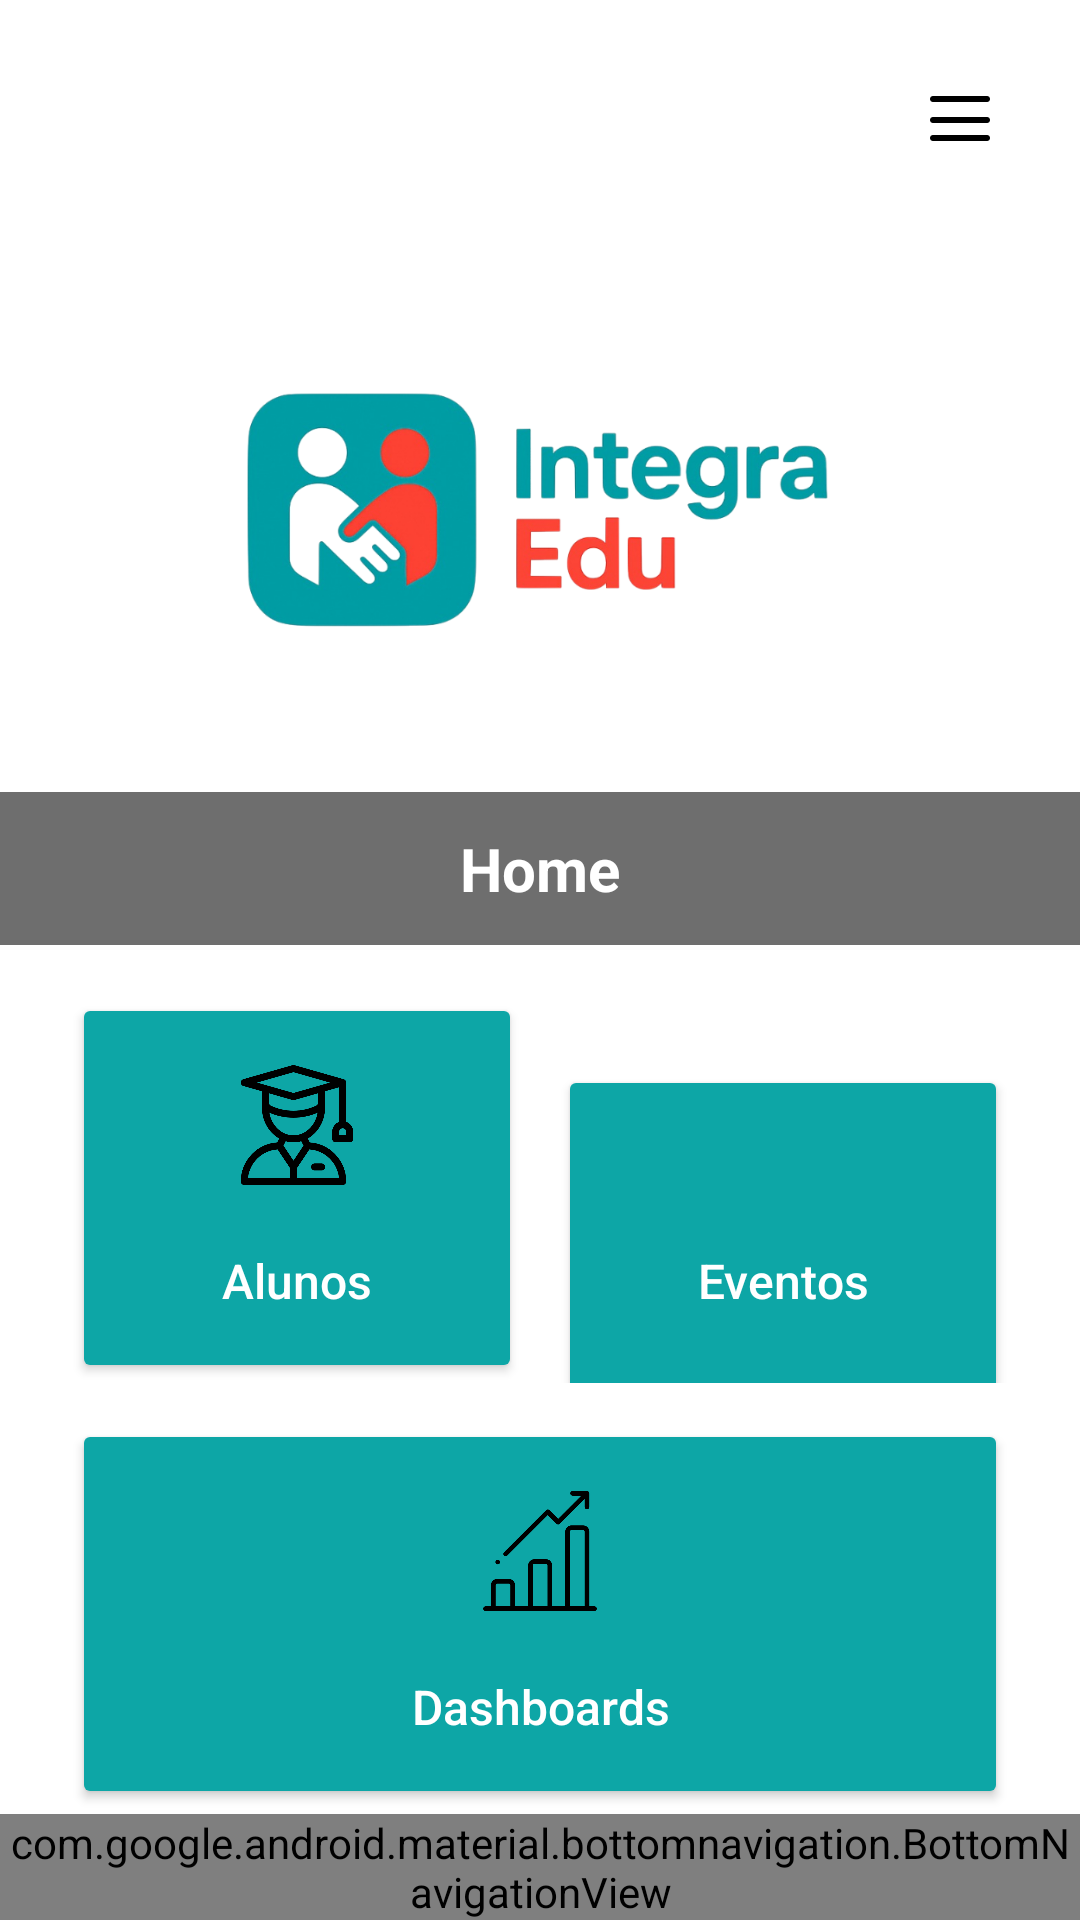

Here is an Android app screen rendered from its layout file. Give the layout XML and the strings, colors and styles it references.
<!-- AndroidManifest.xml: application theme Theme.IntegraEdu -->
<!-- res/layout/activity_home.xml -->
<?xml version="1.0" encoding="utf-8"?>
<androidx.constraintlayout.widget.ConstraintLayout
    xmlns:android="http://schemas.android.com/apk/res/android"
    xmlns:app="http://schemas.android.com/apk/res-auto"
    xmlns:tools="http://schemas.android.com/tools"
    android:layout_width="match_parent"
    android:layout_height="match_parent"
    android:background="#FFFFFF"
    tools:context=".HomeActivity">

    <ImageButton
        android:id="@+id/btnMenu"
        android:layout_width="48dp"
        android:layout_height="48dp"
        android:layout_margin="16dp"
        android:background="@android:color/transparent"
        android:contentDescription="Abrir menu"
        android:src="@drawable/ic_menu"
        app:layout_constraintEnd_toEndOf="parent"
        app:layout_constraintTop_toTopOf="parent"
        app:tint="#000000" />

    <ImageView
        android:id="@+id/imagemLogo"
        android:layout_width="200dp"
        android:layout_height="160dp"
        android:layout_marginTop="24dp"
        android:contentDescription="Logo do aplicativo"
        android:src="@drawable/imagem_logo"
        app:layout_constraintEnd_toEndOf="parent"
        app:layout_constraintStart_toStartOf="parent"
        app:layout_constraintTop_toBottomOf="@+id/btnMenu" />

    <TextView
        android:id="@+id/txtDivider"
        android:layout_width="0dp"
        android:layout_height="wrap_content"
        android:layout_marginTop="16dp"
        android:background="#6e6e6e"
        android:padding="12dp"
        android:text="Home"
        android:textAlignment="center"
        android:textColor="#FFFFFF"
        android:textSize="20sp"
        android:textStyle="bold"
        app:layout_constraintEnd_toEndOf="parent"
        app:layout_constraintStart_toStartOf="parent"
        app:layout_constraintTop_toBottomOf="@+id/imagemLogo" />

    <LinearLayout
        android:id="@+id/layoutTopButtons"
        android:layout_width="0dp"
        android:layout_height="wrap_content"
        android:layout_marginHorizontal="24dp"
        android:layout_marginTop="16dp"
        android:orientation="horizontal"
        app:layout_constraintEnd_toEndOf="parent"
        app:layout_constraintStart_toStartOf="parent"
        app:layout_constraintTop_toBottomOf="@id/txtDivider">

        <Button
            android:id="@+id/btnAlunos"
            android:layout_width="0dp"
            android:layout_height="130dp"
            android:layout_marginEnd="6dp"
            android:layout_weight="1"
            android:backgroundTint="#0DA6A6"
            android:drawableTop="@drawable/icone_alunos_redimensionado"
            android:drawablePadding="8dp"
            android:paddingTop="24dp"
            android:text="@string/alunos"
            android:textAllCaps="false"
            android:textColor="#FFFFFF"
            android:textSize="16sp"
            app:cornerRadius="12dp" />

        <Button
            android:id="@+id/btnEventos"
            android:layout_width="0dp"
            android:layout_height="130dp"
            android:layout_marginStart="6dp"
            android:layout_weight="1"
            android:backgroundTint="#0DA6A6"
            android:drawableTop="@drawable/icone_eventos_redimensionado"
            android:drawablePadding="8dp"
            android:paddingTop="24dp"
            android:text="@string/eventos"
            android:textAllCaps="false"
            android:textColor="#FFFFFF"
            android:textSize="16sp"
            app:cornerRadius="12dp" />
    </LinearLayout>

    <Button
        android:id="@+id/btnDashboards"
        android:layout_width="0dp"
        android:layout_height="130dp"
        android:layout_marginHorizontal="24dp"
        android:layout_marginTop="12dp"
        android:backgroundTint="#0DA6A6"
        android:drawableTop="@drawable/icone_dashboard_redimensionado"
        android:drawablePadding="8dp"
        android:paddingTop="24dp"
        android:text="@string/dashboards"
        android:textAllCaps="false"
        android:textColor="#FFFFFF"
        android:textSize="16sp"
        app:cornerRadius="12dp"
        app:layout_constraintEnd_toEndOf="parent"
        app:layout_constraintStart_toStartOf="parent"
        app:layout_constraintTop_toBottomOf="@+id/layoutTopButtons" />

    <LinearLayout
        android:id="@+id/menuLateral"
        android:layout_width="0dp"
        android:layout_height="match_parent"
        android:background="#F8F8F8"
        android:elevation="10dp"
        android:orientation="vertical"
        android:padding="16dp"
        android:visibility="gone"
        app:layout_constraintBottom_toBottomOf="parent"
        app:layout_constraintStart_toStartOf="parent"
        app:layout_constraintTop_toTopOf="parent"
        app:layout_constraintWidth_percent="0.6" />


    <com.google.android.material.bottomnavigation.BottomNavigationView
        android:id="@+id/bottom_navigation"
        android:layout_width="0dp"
        android:layout_height="wrap_content"
        android:background="#F5F5F5"
        app:itemIconTint="@color/bottom_nav_color_selector"
        app:itemTextColor="@color/bottom_nav_color_selector"
        app:layout_constraintBottom_toBottomOf="parent"
        app:layout_constraintEnd_toEndOf="parent"
        app:layout_constraintStart_toStartOf="parent"
        app:menu="@menu/bottom_nav_menu" />

</androidx.constraintlayout.widget.ConstraintLayout>
<!-- resources referenced by this layout -->
<resources>
  <!-- drawable ic_menu (drawable) -->
  <vector xmlns:android="http://schemas.android.com/apk/res/android"
      android:width="24dp"
      android:height="24dp"
      android:viewportWidth="24"
      android:viewportHeight="24">
      <path
          android:fillColor="#FFFFFF"
          android:pathData="M3,6h18c0.6,0 1,-0.4 1,-1s-0.4,-1 -1,-1H3C2.4,4 2,4.4 2,5s0.4,1 1,1zm18,5H3c-0.6,0 -1,0.4 -1,1s0.4,1 1,1h18c0.6,0 1,-0.4 1,-1s-0.4,-1 -1,-1zm0,6H3c-0.6,0 -1,0.4 -1,1s0.4,1 1,1h18c0.6,0 1,-0.4 1,-1s-0.4,-1 -1,-1z" />
  </vector>
  <!-- drawable icone_alunos_redimensionado (drawable) -->
  <?xml version="1.0" encoding="utf-8"?>
  <layer-list xmlns:android="http://schemas.android.com/apk/res/android">
  
      <item
          android:drawable="@drawable/alunos_icone"
          android:width="40dp"
          android:height="40dp"
          android:gravity="center" />
  
  </layer-list>
  <!-- drawable icone_dashboard_redimensionado (drawable) -->
  <?xml version="1.0" encoding="utf-8"?>
  <layer-list xmlns:android="http://schemas.android.com/apk/res/android">
  
      <item
          android:drawable="@drawable/dashboards_icone"
          android:width="40dp"
          android:height="40dp"
          android:gravity="center" />
  
  </layer-list>
  <!-- drawable icone_eventos_redimensionado (drawable) -->
  <?xml version="1.0" encoding="utf-8"?>
  <layer-list xmlns:android="http://schemas.android.com/apk/res/android">
  
      <item
          android:drawable="@drawable/eventos_icone"
          android:width="40dp"
          android:height="40dp"
          android:gravity="center" />
  
  </layer-list>
  <!-- drawable imagem_logo: png bitmap (drawable, 612150 bytes) -->
  <string name="alunos">Alunos</string>
  <string name="dashboards">Dashboards</string>
  <string name="eventos">Eventos</string>
  <style name="Theme.IntegraEdu" parent="Base.Theme.IntegraEdu" />
  <!-- drawable alunos_icone: png bitmap (drawable, 18817 bytes) -->
  <!-- drawable dashboards_icone: png bitmap (drawable, 7495 bytes) -->
  <style name="Base.Theme.IntegraEdu" parent="Theme.Material3.DayNight.NoActionBar">
          
          
      </style>
</resources>
